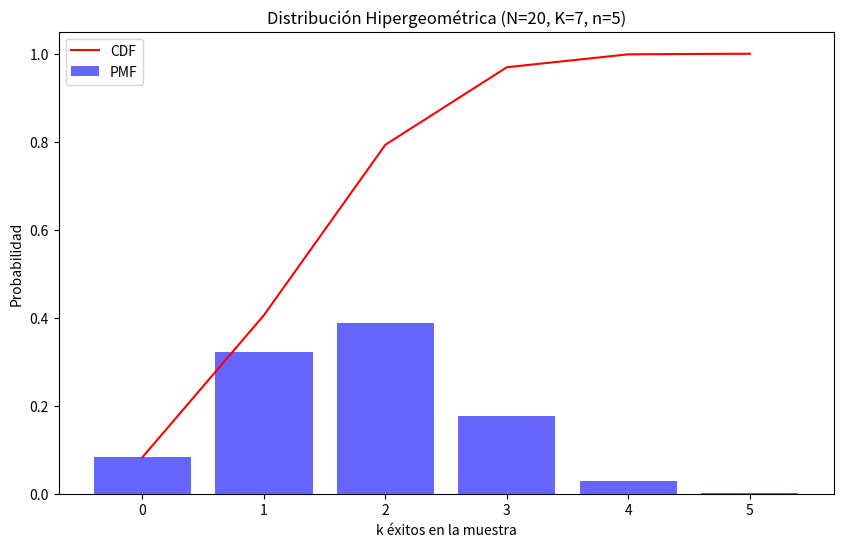
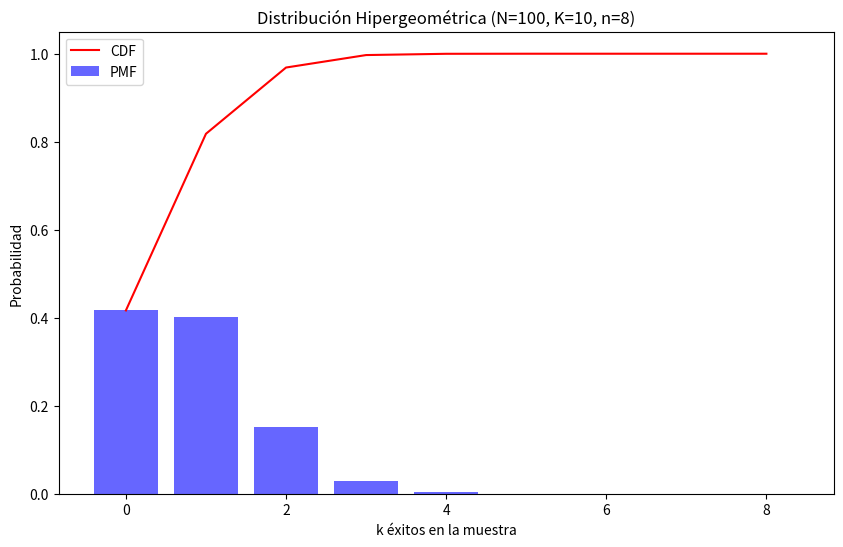
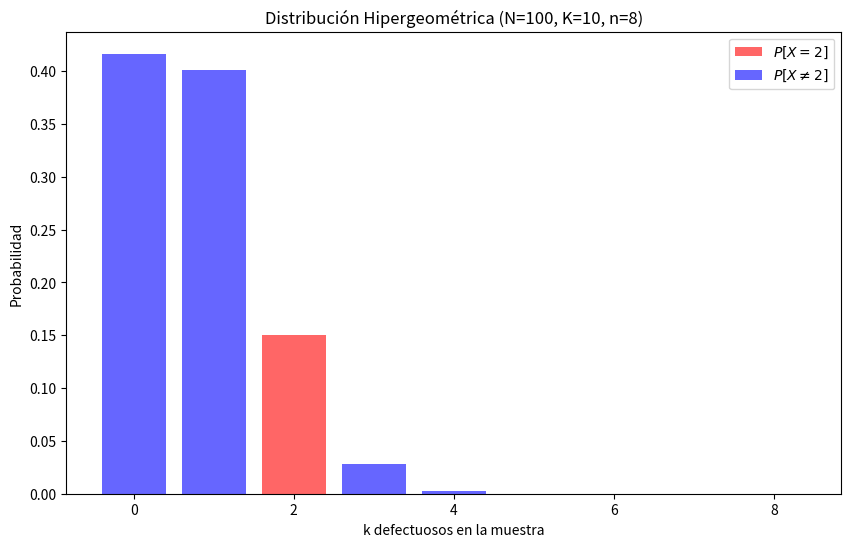
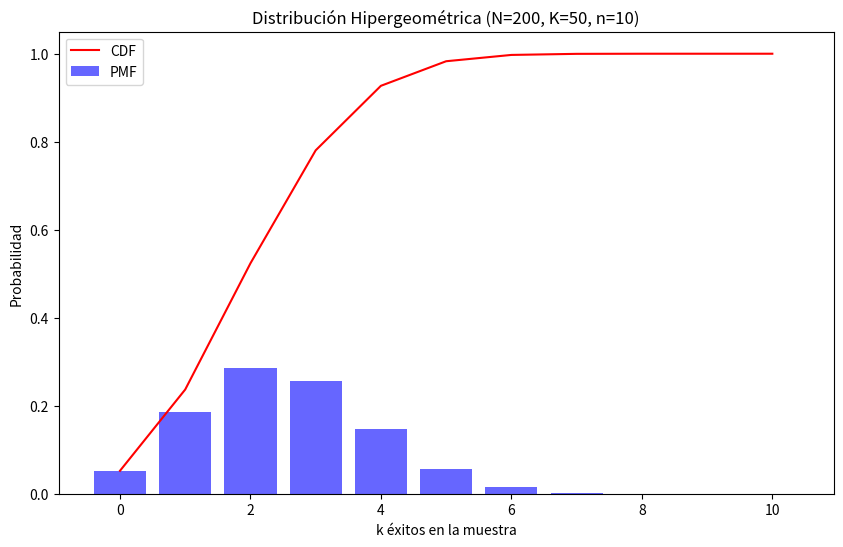
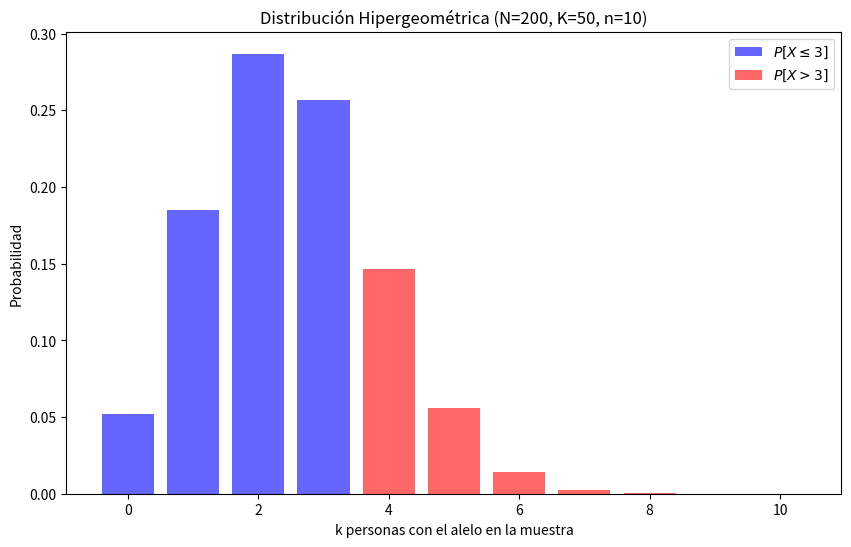
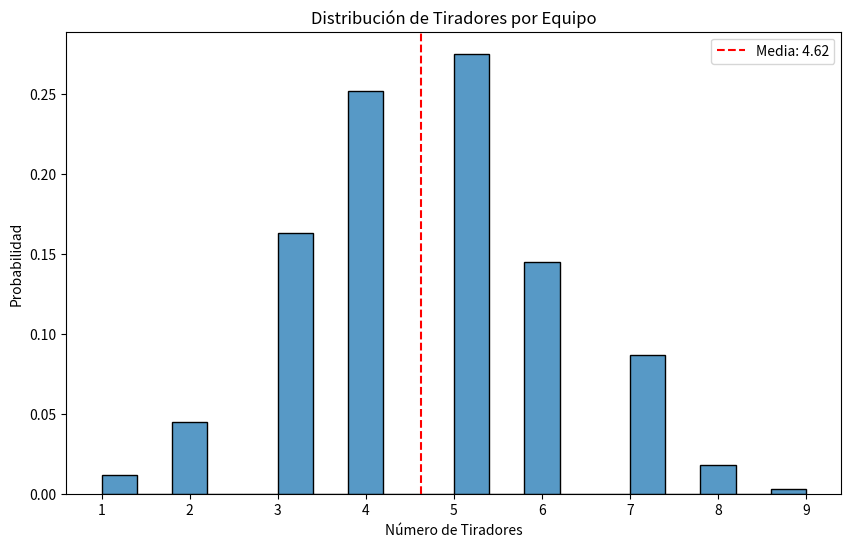

Python code for these plots, in order:
# Graficar la función masa de probabilidad
import numpy as np
from scipy.stats import hypergeom
import matplotlib.pyplot as plt

def plot_hipergeom(N, K, n):
    """ Dibuja la función masa, con los argumentos:
            N = Tamaño de la población
            K = Éxitos en la población
            n = Tamaño de la muestra
    """
    k = np.arange(0, min(n,K) + 1) # Valores posibles
    pmf = hypergeom.pmf(k, N, K, n) # Probabilidades hipergeométrica
    cdf = hypergeom.cdf(k, N, K, n) # Acumuladas hipergeométrica
    
    plt.figure(figsize = (10,6))
    plt.bar(k, pmf, alpha = 0.6, color ='blue', 
            label = 'PMF')
    plt.plot(k, cdf, 'r-',  label ='CDF')
    plt.title(f'Distribución Hipergeométrica (N={N}, K={K}, n={n})')
    plt.xlabel('k éxitos en la muestra')
    plt.ylabel('Probabilidad')
    plt.legend()
    plt.show()

plot_hipergeom(20,7,5)

N = 100 # La población son las piezas de la caja
K = 10 # El éxito es que sea defectuoso
n = 8 # La muestra que se escoge para inspeccionar

plot_hipergeom(N,K,n)

# Probabilidad de exactamente dos defectuosos
prob_2_defect = hypergeom.pmf(2,N,K,n)
print(f"La probabilidad de exactamente dos defectuosos es {prob_2_defect:.4f}")

k = np.arange(0,9) # Todos los valores de 0 a 10
k2 = 2 # El valor 2
k_2 = np.delete(k,2) # Todos los valores menos el 2

# Dibujamos diferenciando P[X=2]
plt.figure(figsize = (10,6))
plt.bar(k2, hypergeom.pmf(k2, N, K, n), alpha = 0.6, color ='red', 
        label = '$P[X=2]$')
neq = '$P[X \\neq 2]$'
plt.bar(k_2, hypergeom.pmf(k_2, N, K, n), alpha = 0.6, color ='blue',
        label = '$P[X \\neq 2]$')
plt.title(f'Distribución Hipergeométrica (N={N}, K={K}, n={n})')
plt.xlabel('k defectuosos en la muestra')
plt.ylabel('Probabilidad')
plt.legend()
plt.show()

# Definimos los parámetros
N = 200 # Población
K = 50 # El éxito es que tenga el alelo
n = 10 # La muestra que se escoge para inspeccionar

""" Dibujamos la función de probabilidad (pmf) y distribución (cdf)
    con la función definida antes """
plot_hipergeom(N,K,n)

prob_more_3 = 1 - hypergeom.cdf(3, N, K, n)
print(f'La probabilidad de más de 3 personas con el alelo es {prob_more_3:.4f}')

# Dos arrays con los valores menores o iguales que 3 y mayores que 3
k_up_3 = np.arange(0,4)
k_more_3 = np.arange(4,11)

# Probabilidades 
pmf_up_3 = hypergeom.pmf(k_up_3, N, K, n)
pmf_more_3 = hypergeom.pmf(k_more_3, N, K, n)

# Graficamos
plt.figure(figsize=(10,6))
plt.bar(k_up_3, pmf_up_3, alpha = 0.6, color ='blue', 
        label = '$P[X\leq3]$')
plt.bar(k_more_3, pmf_more_3, alpha = 0.6, color ='red', 
        label = '$P[X > 3]$')
plt.title(f'Distribución Hipergeométrica (N={N}, K={K}, n={n})')
plt.xlabel('k personas con el alelo en la muestra')
plt.ylabel('Probabilidad')
plt.legend()
plt.show()

import numpy as np
from scipy.stats import hypergeom
import matplotlib.pyplot as plt
import seaborn as sns

# Definimos los parámetros de la distribución
N = 50  # Total de jugadores disponibles
K = 20  # Tiradores efectivos
n = 12  # Tamaño del equipo
    
# Simulación de 1000 selecciones de equipo
num_simulations = 1000
results = []

for _ in range(num_simulations):
    # Crear población
    population = np.array(['Tirador'] * K + ['No_tirador'] * (N-K))
    np.random.shuffle(population)
# Seleccionar equipo
    team = population[:n]
    triple_players = np.sum(team == 'Tirador')
    results.append(triple_players)
    
# Creamos arrays con las listas
results = np.array(results)
mean_triple_players = np.mean(results)
    
# Visualización
plt.figure(figsize=(10, 6))
sns.histplot(results, stat='probability')
plt.axvline(mean_triple_players, color='r', linestyle='--', 
            label=f'Media: {mean_triple_players:.2f}')
plt.title('Distribución de Tiradores por Equipo')
plt.xlabel('Número de Tiradores')
plt.ylabel('Probabilidad')
plt.legend()
plt.show()
    
# Comparación con valores teóricos
k = np.arange(0, n+1)
pmf_k = hypergeom.pmf(k, N, K, n)
    
print(f"\nMedia teórica: {n * (K/N):.2f}")
print(f"Media simulada: {mean_triple_players:.2f}")

